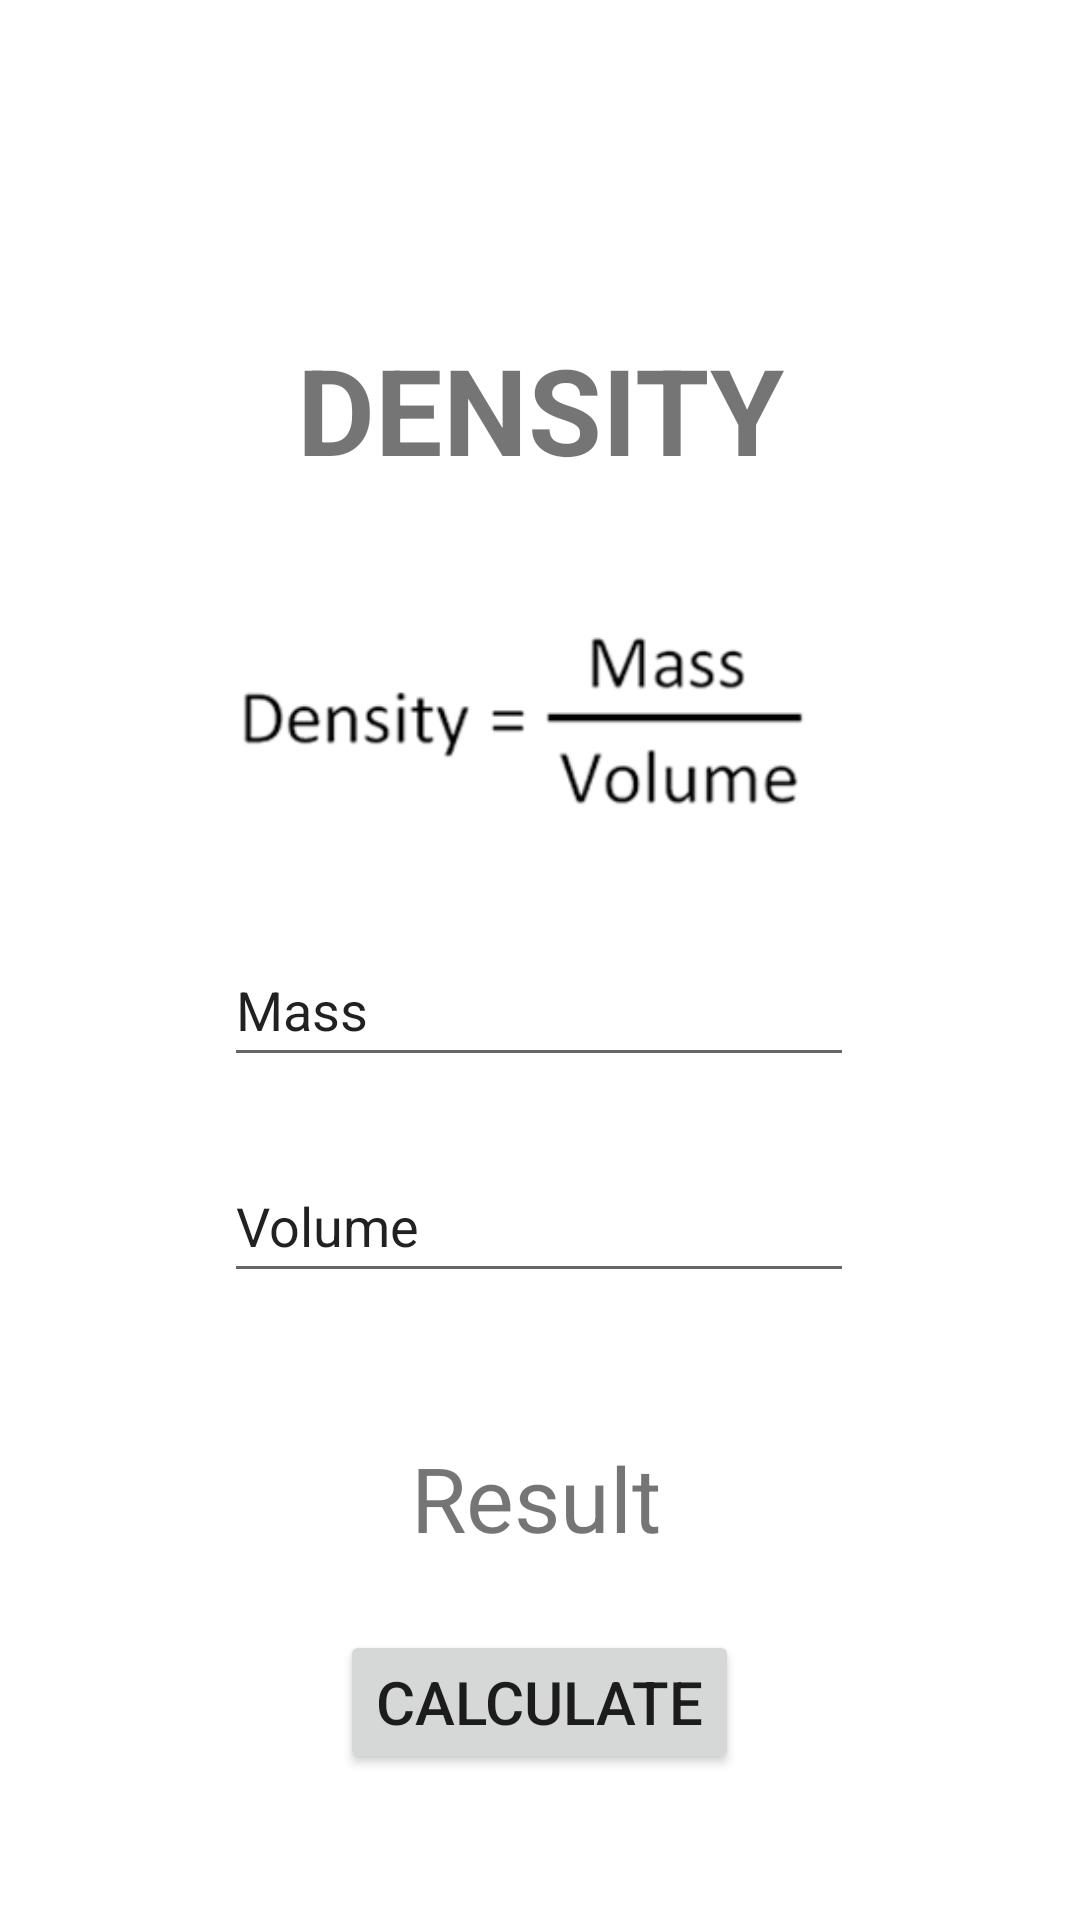

Here is an Android app screen rendered from its layout file. Give the layout XML and the strings, colors and styles it references.
<!-- AndroidManifest.xml: application theme Theme.Dizon_MultiCal -->
<!-- res/layout/activity_density.xml -->
<?xml version="1.0" encoding="utf-8"?>
<androidx.constraintlayout.widget.ConstraintLayout xmlns:android="http://schemas.android.com/apk/res/android"
    xmlns:app="http://schemas.android.com/apk/res-auto"
    xmlns:tools="http://schemas.android.com/tools"
    android:layout_width="match_parent"
    android:layout_height="match_parent"
    tools:context=".Density">

    <TextView
        android:id="@+id/textView2"
        android:layout_width="295dp"
        android:layout_height="79dp"
        android:gravity="center|center_vertical"
        android:text="DENSITY"
        android:textSize="40sp"
        android:textStyle="bold"
        app:layout_constraintBottom_toBottomOf="parent"
        app:layout_constraintLeft_toLeftOf="parent"
        app:layout_constraintRight_toRightOf="parent"
        app:layout_constraintTop_toTopOf="parent"
        app:layout_constraintVertical_bias="0.173" />

    <ImageView
        android:id="@+id/imageView3"
        android:layout_width="230dp"
        android:layout_height="91dp"
        android:layout_marginTop="16dp"
        app:layout_constraintEnd_toEndOf="@+id/textView2"
        app:layout_constraintHorizontal_bias="0.492"
        app:layout_constraintStart_toStartOf="@+id/textView2"
        app:layout_constraintTop_toBottomOf="@+id/textView2"
        app:srcCompat="@drawable/densityformula" />

    <EditText
        android:id="@+id/massDensity"
        android:layout_width="wrap_content"
        android:layout_height="wrap_content"
        android:layout_marginTop="28dp"
        android:ems="10"
        android:inputType="textPersonName"
        android:minHeight="48dp"
        android:text="Mass"
        app:layout_constraintEnd_toEndOf="@+id/imageView3"
        app:layout_constraintStart_toStartOf="@+id/imageView3"
        app:layout_constraintTop_toBottomOf="@+id/imageView3" />

    <EditText
        android:id="@+id/volumeDensity"
        android:layout_width="wrap_content"
        android:layout_height="wrap_content"
        android:layout_marginTop="24dp"
        android:ems="10"
        android:inputType="textPersonName"
        android:minHeight="48dp"
        android:text="Volume"
        app:layout_constraintEnd_toEndOf="@+id/massDensity"
        app:layout_constraintHorizontal_bias="1.0"
        app:layout_constraintStart_toStartOf="@+id/massDensity"
        app:layout_constraintTop_toBottomOf="@+id/massDensity" />

    <TextView
        android:id="@+id/resultDensity"
        android:layout_width="wrap_content"
        android:layout_height="wrap_content"
        android:layout_marginTop="48dp"
        android:text="Result"
        android:textSize="30sp"
        app:layout_constraintEnd_toEndOf="@+id/volumeDensity"
        app:layout_constraintHorizontal_bias="0.492"
        app:layout_constraintStart_toStartOf="@+id/volumeDensity"
        app:layout_constraintTop_toBottomOf="@+id/volumeDensity" />

    <Button
        android:id="@+id/calculateDensity"
        android:layout_width="wrap_content"
        android:layout_height="wrap_content"
        android:layout_marginTop="24dp"
        android:text="CALCULATE"
        android:textSize="20dp"
        app:layout_constraintEnd_toEndOf="@+id/resultDensity"
        app:layout_constraintHorizontal_bias="0.48"
        app:layout_constraintStart_toStartOf="@+id/resultDensity"
        app:layout_constraintTop_toBottomOf="@+id/resultDensity" />

</androidx.constraintlayout.widget.ConstraintLayout>
<!-- resources referenced by this layout -->
<resources>
  <!-- drawable densityformula: jpg bitmap (drawable, 27285 bytes) -->
  <style name="Theme.Dizon_MultiCal" parent="Theme.MaterialComponents.DayNight.DarkActionBar">
          
          <item name="colorPrimary">@color/purple_500</item>
          <item name="colorPrimaryVariant">@color/purple_700</item>
          <item name="colorOnPrimary">@color/white</item>
          
          <item name="colorSecondary">@color/teal_200</item>
          <item name="colorSecondaryVariant">@color/teal_700</item>
          <item name="colorOnSecondary">@color/black</item>
          
          <item name="android:statusBarColor" tools:targetApi="l">?attr/colorPrimaryVariant</item>
          
      </style>
  <!-- not gathered from this repository: default colours our renderer supplied (Android Studio template values) -->
  <color name="purple_500">#FF6200EE</color>
  <color name="purple_700">#FF3700B3</color>
  <color name="teal_200">#FF03DAC5</color>
  <color name="teal_700">#FF018786</color>
  <color name="black">#FF000000</color>
  <color name="white">#FFFFFFFF</color>
</resources>
